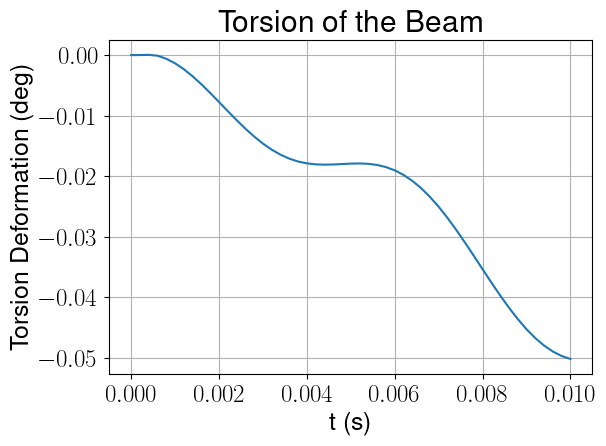

The table this chart was drawn from, first rows:
, t (s), Torsion Deformation (deg)_0
0, 0.0, 0.0
1, 0.0002, 1.0467973668616273e-05
2, 0.0004, 4.151463707560013e-05
3, 0.0006, -0.0001015
4, 0.0008, -0.0006072
5, 0.001, -0.001361
6, 0.0012, -0.002339
7, 0.0014, -0.003507
8, 0.0016, -0.004826
9, 0.0018, -0.006254
10, 0.002, -0.007745
11, 0.0022, -0.009253
12, 0.0024, -0.01073
13, 0.0026, -0.01214
14, 0.0028, -0.01345
15, 0.003, -0.01461
16, 0.0032, -0.01562
17, 0.0034, -0.01645
18, 0.0036, -0.0171
19, 0.0038, -0.01757
20, 0.004, -0.01788
21, 0.0042, -0.01804
22, 0.0044, -0.01809
23, 0.0046, -0.01806
24, 0.0048, -0.01799
25, 0.005, -0.01792
26, 0.0052, -0.01789
27, 0.0054, -0.01795
28, 0.0056, -0.01814
29, 0.0058, -0.01849
30, 0.006, -0.01903
31, 0.0062, -0.01978
32, 0.0064, -0.02075
33, 0.0066, -0.02196
34, 0.0068, -0.02339
35, 0.007, -0.02503
36, 0.0072, -0.02686
37, 0.0074, -0.02884
38, 0.0076, -0.03095
39, 0.0078, -0.03313
40, 0.008, -0.03534
41, 0.0082, -0.03754
42, 0.0084, -0.03967
43, 0.0086, -0.04169
44, 0.0088, -0.04356
45, 0.009, -0.04524
46, 0.0092, -0.04671
47, 0.0094, -0.04795
48, 0.0096, -0.04894
49, 0.0098, -0.04967
50, 0.01, -0.05017
